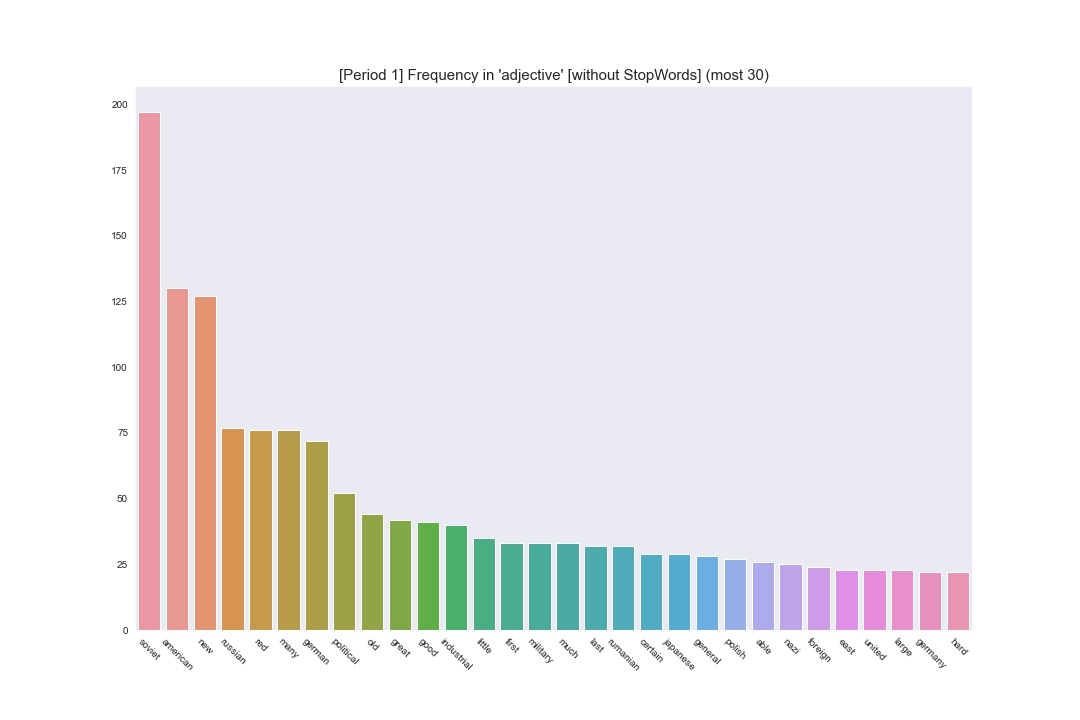

The data file committed next to this chart (first rows):
Term, Frequency
soviet, 197
american, 130
new, 127
russian, 77
red, 76
many, 76
german, 72
political, 52
old, 44
great, 42
good, 41
industrial, 40
little, 35
first, 33
military, 33
much, 33
last, 32
rumanian, 32
certain, 29
japanese, 29
general, 28
polish, 27
able, 26
nazi, 25
foreign, 24
east, 23
united, 23
large, 23
germany, 22
hard, 22
